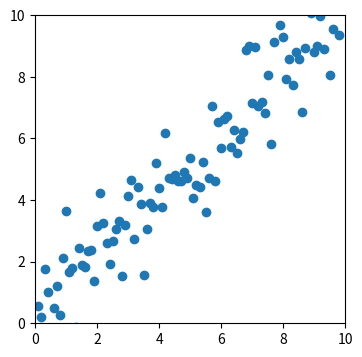

The matplotlib source for this figure:

# # %matplotlib widget

# import numpy as np
# import matplotlib.pyplot as plt
# from matplotlib.animation import FuncAnimation

# jumlah_data = 100

# y = np.array([i*0.1 + np.random.randn() for i in range(jumlah_data)])
# x = np.array([i*0.1 for i in range(jumlah_data)])

# jumlah_data = 100

# y = np.array([i*0.1 + np.random.randn() for i in range(jumlah_data)])
# x = np.array([i*0.1 for i in range(jumlah_data)])

# def fungsi_linear(x,gradien):
#     y = gradien *x
#     return y

# x_prediksi = np.array([0,10])
# m_awal = 5
# y_prediksi = fungsi_linear(x_prediksi, m_awal)

# # MENGHITUNG PREDIKSI

# m_prediksi = m_awal
# m_list_prediksi = []
# y_list_prediksi = []
# x_list_prediksi = []
# learning_rate = 0.1
# for i in range(1,jumlah_data):
#     y_prediksi = fungsi_linear(x[i],m_prediksi)
#     y_aktual = y[i]

#     error = y_aktual - y_prediksi
#     delta_m = learning_rate*error/x[i]
#     m_prediksi = m_prediksi + delta_m

#     m_list_prediksi.append(m_prediksi)
#     y_list_prediksi.append(fungsi_linear(np.array([0,10]),m_prediksi))
#     x_list_prediksi.append(np.array([0,10]))

# fig = plt.figure(figsize=(4,4))
# line = plt.plot([],[],"red")

# def animasikan(frame_num):
#     x = x_list_prediksi[frame_num]
#     y = x_list_prediksi[frame_num]
#     line.set_data((x,y))
#     return line

# anime = FuncAnimation(fig,animasikan,frames=100,interval=100,repeat=False)
# plt.scatter(x,y)
# plt.axis([0,10,0,10])
# plt.title("Visualisasi Data Dengan Linear Regrasion Pada Machine Learning")
# # plt.plot(x_prediksi,y_prediksi,"Red")
# plt.grid(True)
# plt.xlabel("Sumbu X")
# plt.ylabel("Sumbu y")
# plt.show()

# --------------------------------

import numpy as np
import matplotlib.pyplot as plt
from matplotlib.animation import FuncAnimation

jumlah_data = 100

y = np.array([i*0.1+np.random.randn() for i in range(jumlah_data)])
x = np.array([i*0.1 for i in range(jumlah_data)])

def ucup_linear(x,gradien):
	y = gradien*x
	return y

x_prediksi = np.array([0,10])
m_awal = 5
y_prediksi = ucup_linear(x_prediksi,m_awal)

# plt.scatter(x,y)
# plt.plot(x_prediksi,y_prediksi,"Red")
# plt.axis([0,10,0,10])
# plt.show()

m_prediksi = m_awal
m_list_prediksi = []
y_list_prediksi = []
x_list_prediksi = []
learning_rate = 0.1
for i in range(1,jumlah_data):
	y_prediksi = ucup_linear(x[i],m_prediksi)
	y_actual = y[i]

	error = y_actual - y_prediksi
	delta_m = learning_rate*error/x[i]
	m_prediksi = m_prediksi + delta_m

	m_list_prediksi.append(m_prediksi)
	y_list_prediksi.append(ucup_linear(np.array([0,10]),m_prediksi))
	x_list_prediksi.append(np.array([0,10])) 

fig = plt.figure(figsize=(4,4))
line, = plt.plot([],[],"Red")

def animate(frame_num):
	x = x_list_prediksi[frame_num]
	y = y_list_prediksi[frame_num]
	line.set_data((x,y))
	return line

plt.scatter(x,y)
plt.axis([0,10,0,10])
anime = FuncAnimation(fig,animate,frames=100,interval=100,repeat=False)
plt.show()